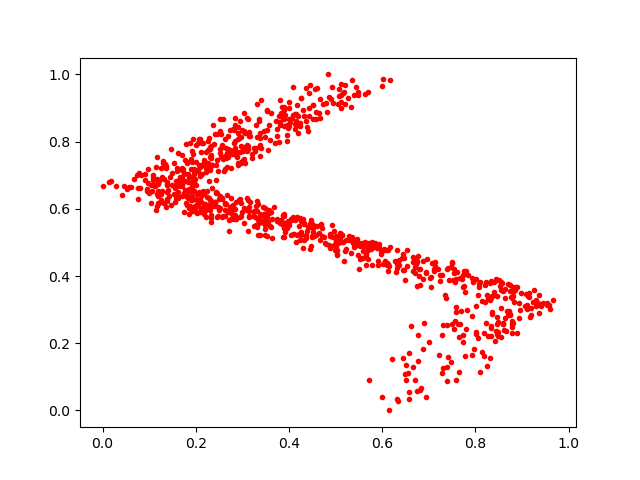

Source data for this figure (header and first rows):
0.30886623, 0.63109154
0.7423, 0.3887
0.3887, 0.5466
0.5196, 0.968
0.2851, 0.7796
0.4081, 0.5249
0.7571, 0.3814
0.7216, 0.1651
0.893, 0.3206
0.4127, 0.8538
0.2833, 0.8004
0.1283, 0.6945
0.6878, 0.1819
0.2005, 0.7913
0.738, 0.2553
0.4169, 0.5729
0.2874, 0.7704
0.7375, 0.335
0.1824, 0.6318
0.9524, 0.3211
0.7128, 0.4293
0.833, 0.3856
0.3863, 0.5771
0.6015, 0.9865
0.2291, 0.8118
0.1441, 0.6948
0.5143, 0.5224
0.202, 0.6136
0.249, 0.5951
0.9588, 0.3129
0.2117, 0.6368
0.3353, 0.783
0.1801, 0.7924
0.3875, 0.5169
0.4447, 0.968
0.2429, 0.6462
0.7729, 0.3659
0.4248, 0.5648
0.6014, 0.4348
0.2544, 0.7548
0.298, 0.813
0.239, 0.7938
0.3294, 0.551
0.8229, 0.2602
0.3561, 0.5968
0.2295, 0.7141
0.383, 0.8848
0.3476, 0.5786
0.7601, 0.4132
0.1995, 0.7396
0.6515, 0.1342
0.4532, 0.5198
0.1623, 0.6507
0.7773, 0.3512
0.2329, 0.6174
0.2415, 0.619
0.315, 0.5926
0.9237, 0.3228
0.4187, 0.8245
0.2043, 0.7133
0.2734, 0.6028
... 895 more rows
